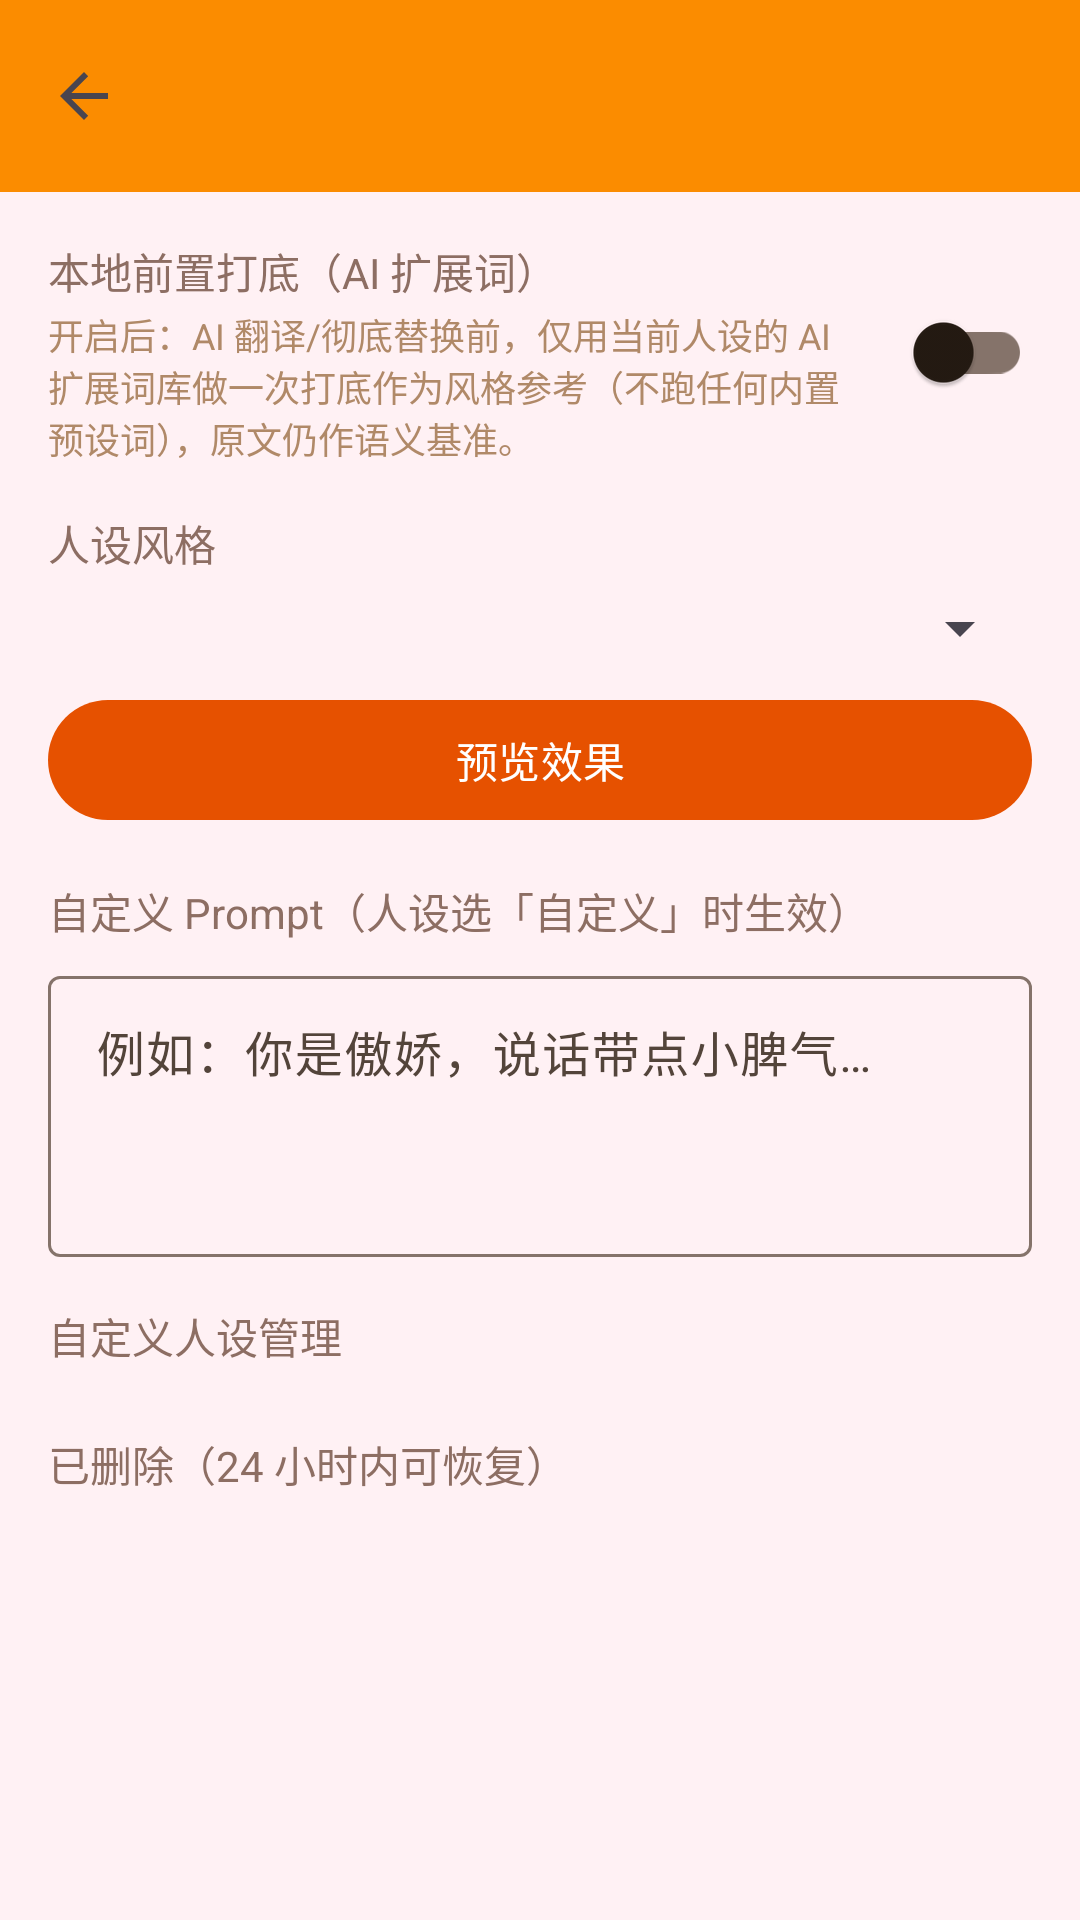

Write the Android layout XML for this screen, with the resource values it uses.
<!-- AndroidManifest.xml: application theme Theme.MiaoHelper -->
<!-- res/layout/activity_style_settings.xml -->
﻿<?xml version="1.0" encoding="utf-8"?>
<LinearLayout xmlns:android="http://schemas.android.com/apk/res/android"
    android:orientation="vertical"
    android:layout_width="match_parent"
    android:layout_height="match_parent"
    android:background="#FFF1F4">

    <com.google.android.material.appbar.MaterialToolbar
        android:id="@+id/toolbar"
        android:layout_width="match_parent"
        android:layout_height="?attr/actionBarSize"
        android:title="@string/title_style_settings"
        android:background="#FB8C00"
        app:titleTextColor="#3E2723"
        app:navigationIcon="?attr/homeAsUpIndicator"
        xmlns:app="http://schemas.android.com/apk/res-auto" />

    <ScrollView
        android:layout_width="match_parent"
        android:layout_height="match_parent">
        <LinearLayout
            android:orientation="vertical"
            android:padding="16dp"
            android:layout_width="match_parent"
            android:layout_height="wrap_content">

            <LinearLayout
                android:orientation="horizontal"
                android:layout_width="match_parent"
                android:layout_height="wrap_content">
                <LinearLayout
                    android:orientation="vertical"
                    android:layout_width="0dp"
                    android:layout_height="wrap_content"
                    android:layout_weight="1">
                    <TextView
                        android:text="@string/ui_style_localpre"
                        android:textSize="14sp"
                        android:textColor="#8D6E63"
                        android:layout_width="wrap_content"
                        android:layout_height="wrap_content" />
                    <TextView
                        android:text="@string/ui_style_localpre_desc"
                        android:textSize="12sp"
                        android:textColor="#B08968"
                        android:layout_marginTop="2dp"
                        android:layout_width="match_parent"
                        android:layout_height="wrap_content" />
                </LinearLayout>
                <androidx.appcompat.widget.SwitchCompat
                    android:id="@+id/swLocalPreStyle"
                    android:layout_width="wrap_content"
                    android:layout_height="wrap_content"
                    android:layout_gravity="center_vertical"
                    android:layout_marginStart="12dp" />
            </LinearLayout>

            <TextView
                android:text="@string/ui_style_persona"
                android:textSize="14sp"
                android:textColor="#8D6E63"
                android:layout_marginTop="16dp"
                android:layout_width="wrap_content"
                android:layout_height="wrap_content" />
            <Spinner
                android:id="@+id/spStyle"
                android:layout_marginTop="6dp"
                android:layout_width="match_parent"
                android:layout_height="wrap_content" />
            <com.google.android.material.button.MaterialButton
                android:id="@+id/btnPreviewStyle"
                android:text="@string/ui_style_preview"
                android:layout_marginTop="8dp"
                android:layout_width="match_parent"
                android:layout_height="wrap_content" />

            <TextView
                android:text="@string/ui_style_custom_prompt"
                android:textSize="14sp"
                android:textColor="#8D6E63"
                android:layout_marginTop="16dp"
                android:layout_width="wrap_content"
                android:layout_height="wrap_content" />
            <com.google.android.material.textfield.TextInputLayout
                style="@style/Widget.Material3.TextInputLayout.OutlinedBox"
                android:layout_marginTop="6dp"
                android:layout_width="match_parent"
                android:layout_height="wrap_content">
                <com.google.android.material.textfield.TextInputEditText
                    android:id="@+id/etCustom"
                    android:hint="@string/ui_style_custom_hint"
                    android:minLines="3"
                    android:gravity="top"
                    android:textColor="#3E2723"
                    android:textColorHint="#D9A7B8"
                    android:layout_width="match_parent"
                    android:layout_height="wrap_content" />
            </com.google.android.material.textfield.TextInputLayout>

            <TextView
                android:text="@string/ui_style_manage"
                android:textSize="14sp"
                android:textColor="#8D6E63"
                android:layout_marginTop="16dp"
                android:layout_width="wrap_content"
                android:layout_height="wrap_content" />
            <LinearLayout
                android:id="@+id/customPersonaList"
                android:orientation="vertical"
                android:layout_marginTop="6dp"
                android:layout_width="match_parent"
                android:layout_height="wrap_content" />

            <TextView
                android:id="@+id/tvTrashTitle"
                android:text="@string/ui_style_deleted"
                android:textSize="14sp"
                android:textColor="#8D6E63"
                android:layout_marginTop="16dp"
                android:layout_width="wrap_content"
                android:layout_height="wrap_content" />
            <LinearLayout
                android:id="@+id/trashPersonaList"
                android:orientation="vertical"
                android:layout_marginTop="6dp"
                android:layout_width="match_parent"
                android:layout_height="wrap_content" />

        </LinearLayout>
    </ScrollView>
</LinearLayout>
<!-- resources referenced by this layout -->
<resources>
  <string name="title_style_settings">风格设置</string>
  <string name="ui_style_custom_hint">例如：你是傲娇，说话带点小脾气…</string>
  <string name="ui_style_custom_prompt">自定义 Prompt（人设选「自定义」时生效）</string>
  <string name="ui_style_deleted">已删除（24 小时内可恢复）</string>
  <string name="ui_style_localpre">本地前置打底（AI 扩展词）</string>
  <string name="ui_style_localpre_desc">开启后：AI 翻译/彻底替换前，仅用当前人设的 AI 扩展词库做一次打底作为风格参考（不跑任何内置预设词），原文仍作语义基准。</string>
  <string name="ui_style_manage">自定义人设管理</string>
  <string name="ui_style_persona">人设风格</string>
  <string name="ui_style_preview">预览效果</string>
  <style name="Theme.MiaoHelper" parent="Theme.Material3.DayNight.NoActionBar">
          <item name="colorPrimary">@color/md_primary</item>
          <item name="colorOnPrimary">@color/md_on_primary</item>
          <item name="colorPrimaryContainer">@color/md_primary_container</item>
          <item name="colorOnPrimaryContainer">@color/md_on_primary_container</item>
          <item name="colorSecondary">@color/md_secondary</item>
          <item name="colorOnSecondary">@color/md_on_secondary</item>
          <item name="colorSecondaryContainer">@color/md_secondary_container</item>
          <item name="colorOnSecondaryContainer">@color/md_on_secondary_container</item>
          <item name="colorTertiary">@color/md_tertiary</item>
          <item name="colorOnTertiary">@color/md_on_tertiary</item>
          <item name="colorTertiaryContainer">@color/md_tertiary_container</item>
          <item name="colorOnTertiaryContainer">@color/md_on_tertiary_container</item>
          <item name="android:colorBackground">@color/md_background</item>
          <item name="colorOnBackground">@color/md_on_background</item>
          <item name="colorSurface">@color/md_surface</item>
          <item name="colorOnSurface">@color/md_on_surface</item>
          <item name="colorSurfaceVariant">@color/md_surface_variant</item>
          <item name="colorOnSurfaceVariant">@color/md_on_surface_variant</item>
          <item name="colorOutline">@color/md_outline</item>
          <item name="colorError">@color/md_error</item>
          <item name="colorOnError">@color/md_on_error</item>
          <item name="colorErrorContainer">@color/md_error_container</item>
          <item name="colorOnErrorContainer">@color/md_on_error_container</item>
      </style>
  <color name="md_primary">#E65100</color>
  <color name="md_on_primary">#FFFFFF</color>
  <color name="md_primary_container">#FFDDB8</color>
  <color name="md_on_primary_container">#3A1500</color>
  <color name="md_secondary">#B85C00</color>
  <color name="md_on_secondary">#FFFFFF</color>
  <color name="md_secondary_container">#FFDEC0</color>
  <color name="md_on_secondary_container">#3A1D00</color>
  <color name="md_tertiary">#A86500</color>
  <color name="md_on_tertiary">#FFFFFF</color>
  <color name="md_tertiary_container">#FFE0A8</color>
  <color name="md_on_tertiary_container">#332000</color>
  <color name="md_background">#FFF8F2</color>
  <color name="md_on_background">#241A12</color>
  <color name="md_surface">#FFF8F2</color>
  <color name="md_on_surface">#241A12</color>
  <color name="md_surface_variant">#F5DED0</color>
  <color name="md_on_surface_variant">#53443A</color>
  <color name="md_outline">#85736A</color>
  <color name="md_error">#BA1A1A</color>
  <color name="md_on_error">#FFFFFF</color>
  <color name="md_error_container">#FFDAD6</color>
  <color name="md_on_error_container">#410002</color>
</resources>
